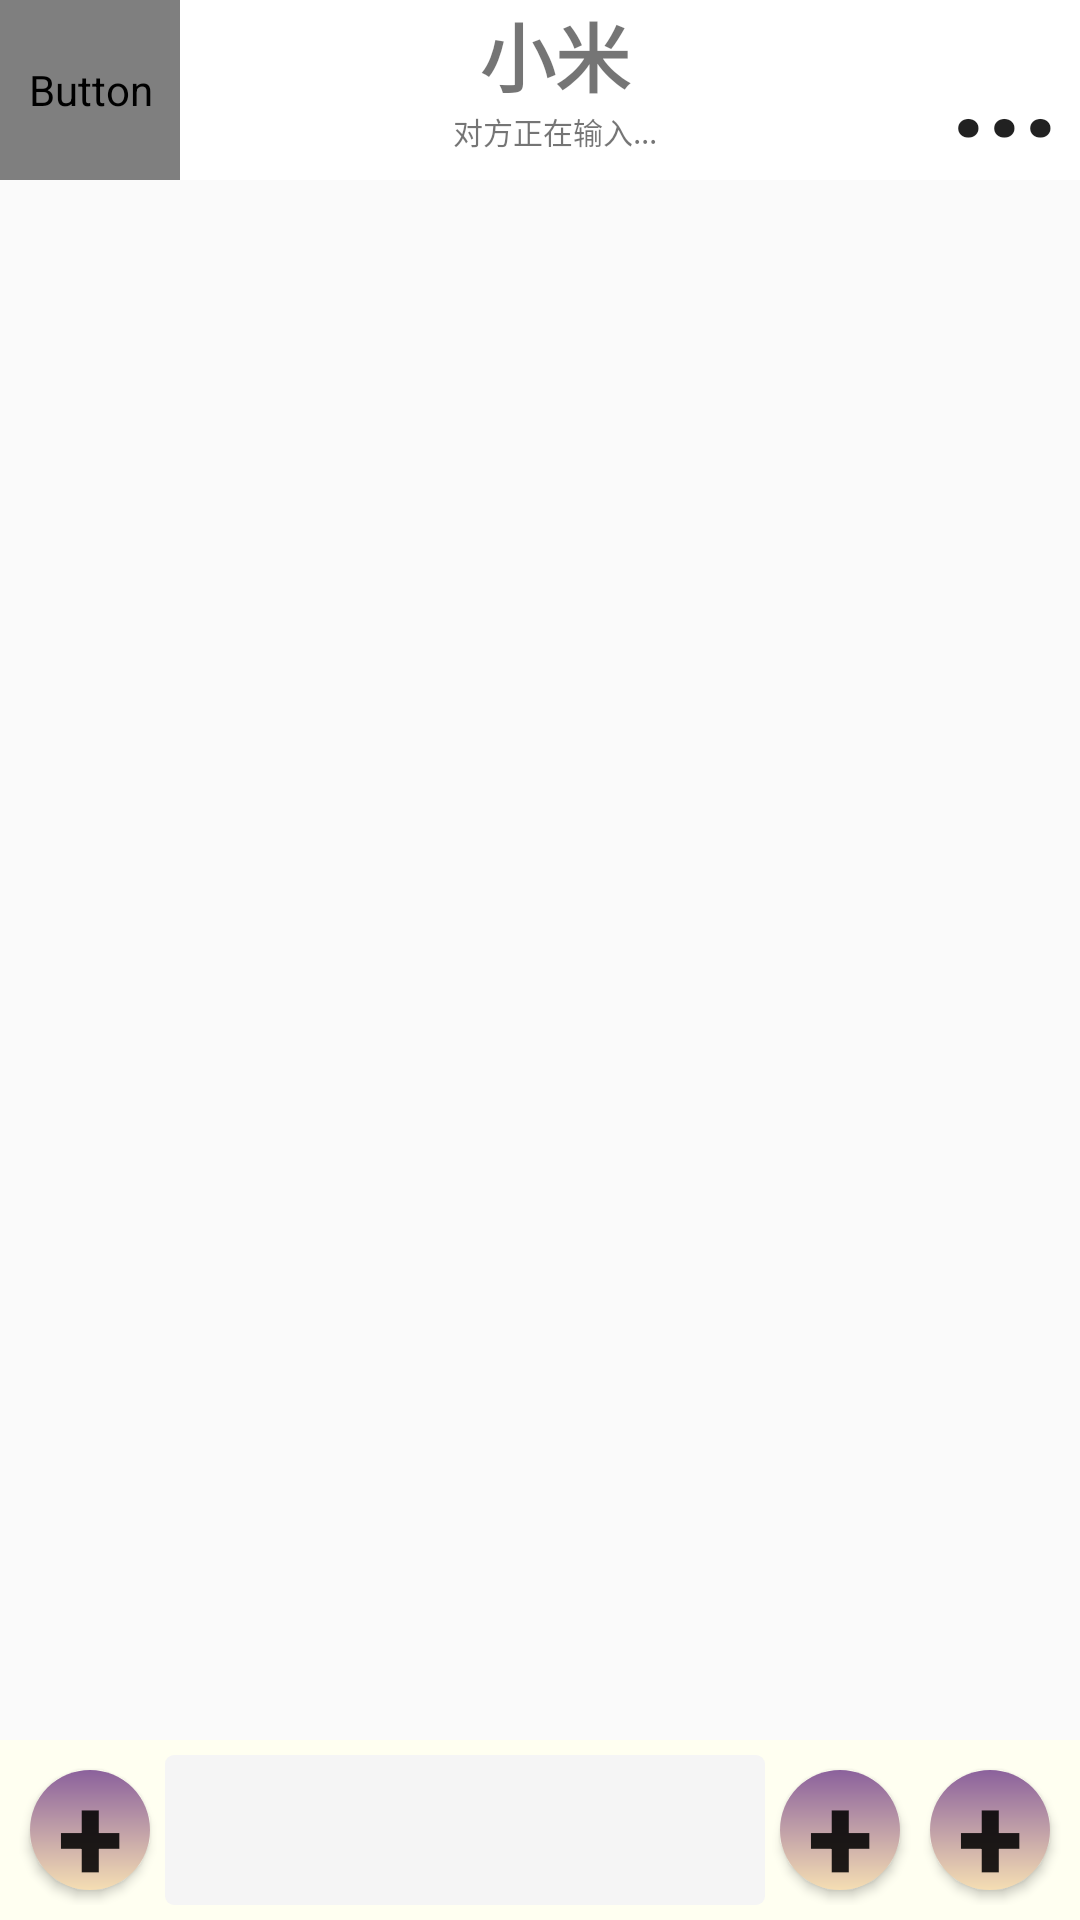

Android layout source for this screen:
<!-- AndroidManifest.xml: application theme Theme.MyApplicationUI -->
<!-- res/layout/activity_chat_room.xml -->
<?xml version="1.0" encoding="utf-8"?>
<androidx.constraintlayout.widget.ConstraintLayout xmlns:android="http://schemas.android.com/apk/res/android"
    android:id="@+id/root_layout"
    xmlns:app="http://schemas.android.com/apk/res-auto"
    xmlns:tools="http://schemas.android.com/tools"
    android:layout_width="match_parent"
    android:layout_height="match_parent"
    android:windowSoftInputMode="adjustResize"
    tools:context=".ChatModel.ChatRoom">
    <LinearLayout
        android:id="@+id/ChatRoomTop"
        app:layout_constraintTop_toTopOf="parent"
        android:layout_width="match_parent"
        android:layout_height="wrap_content"
        android:orientation="horizontal"
        tools:ignore="MissingConstraints"
        android:background="@color/white">
        <Button
            android:id="@+id/back_btn"
    android:fontFamily="@font/iconfont"
            android:layout_width="60dp"
            android:layout_height="60dp"
            android:text="@string/back_btn"
            android:textSize="50sp"
            android:textStyle="bold"
            android:textColor="@color/grey"
            android:includeFontPadding="false"
            android:background="@color/transplant">

        </Button>
        <LinearLayout
            android:padding="0dp"
            android:layout_width="0dp"
            android:layout_weight="1"
            android:layout_height="match_parent"
            android:orientation="vertical">
            <TextView
                android:padding="0dp"
                android:id="@+id/show_name"
                android:gravity="center"
                android:layout_width="match_parent"
                android:layout_height="wrap_content"
                android:textSize="25sp"
                android:textStyle="bold"
                android:text="小米"
                ></TextView>
            <TextView
                android:gravity="center"
                android:padding="0dp"
                android:id="@+id/other_now_doing"
                android:layout_width="match_parent"
                android:layout_height="wrap_content"
                android:textSize="10sp"
                android:text="对方正在输入..."
                ></TextView>
        </LinearLayout>

        <Button
            android:id="@+id/detail_operate"
            android:layout_width="50dp"
            android:layout_height="match_parent"
            android:background="@color/transplant"
            android:textSize="40sp"
            android:textStyle="bold"
            android:text="..."></Button>
    </LinearLayout>
<androidx.recyclerview.widget.RecyclerView
    android:id="@+id/show_message"
    app:layout_constraintLeft_toLeftOf="parent"
    app:layout_constraintRight_toRightOf="parent"
    app:layout_constraintTop_toBottomOf="@id/ChatRoomTop"
    android:layout_width="match_parent"
    android:layout_height="0dp"
    app:layout_constraintVertical_weight="1"
    app:layout_constraintBottom_toTopOf="@+id/area_write"
    ></androidx.recyclerview.widget.RecyclerView>
    <LinearLayout
        android:gravity="center_vertical"
        android:padding="5dp"
        android:background="@color/grayWhite"
        android:id="@+id/area_write"
        android:layout_width="match_parent"
        android:layout_height="wrap_content"
        app:layout_constraintBottom_toTopOf="@+id/more_operate_area"
        android:orientation="horizontal"
        tools:ignore="MissingConstraints">
        <Button
android:id="@+id/record_voice"
            android:layout_margin="5dp"
            android:includeFontPadding="false"
            android:visibility="visible"
            android:background="@drawable/btn_background"
            android:layout_width="40dp"
            android:layout_height="40dp"
            android:textSize="40sp"
            android:textStyle="bold"
            android:text="+"></Button>
        <EditText
            android:id="@+id/send_message_edit"
            android:background="@drawable/reg_btn"
            android:layout_margin="0dp"
            android:layout_width="0dp"
            android:layout_height="match_parent"
            android:layout_weight="1"/>
        <Button
            android:id="@+id/send_emoji_btn"
            android:layout_margin="5dp"
            android:includeFontPadding="false"
            android:visibility="visible"
            android:background="@drawable/btn_background"
            android:layout_width="40dp"
            android:layout_height="40dp"
            android:textSize="40sp"
            android:textStyle="bold"
            android:text="+"></Button>
        <Button
            android:id="@+id/more_operate"
            android:layout_margin="5dp"
            android:includeFontPadding="false"
            android:visibility="visible"
            android:background="@drawable/btn_background"
            android:layout_width="40dp"
            android:layout_height="40dp"
            android:textSize="40sp"
            android:textStyle="bold"
            android:text="+"></Button>
        <Button
            android:id="@+id/send_btn"
            android:layout_width="wrap_content"
            android:layout_height="wrap_content"
            android:text="发送"
            android:visibility="gone"></Button>

    </LinearLayout>
    <LinearLayout
        android:visibility="gone"
        android:orientation="vertical"
        android:id="@+id/more_operate_area"
        android:windowSoftInputMode="adjustResize"
        android:layout_width="match_parent"
        android:layout_height="200dp"
        app:layout_constraintBottom_toBottomOf="parent"
        tools:ignore="MissingConstraints">
<androidx.viewpager2.widget.ViewPager2
    android:id="@+id/emoji_area"
    android:visibility="gone"
    android:layout_width="match_parent"
    android:layout_height="match_parent">
</androidx.viewpager2.widget.ViewPager2>
     <androidx.recyclerview.widget.RecyclerView
         android:id="@+id/ToolBox"
         android:layout_width="match_parent"
         android:layout_height="wrap_content"
         tools:ignore="MissingConstraints"
         android:maxHeight="50dp"
         android:minHeight="0dp"
         android:visibility="gone"
         android:paddingLeft="40dp"
         android:paddingRight="40dp"
         android:layout_gravity="center_horizontal"
         app:layout_constraintBottom_toBottomOf="parent">
        </androidx.recyclerview.widget.RecyclerView>
    </LinearLayout>
</androidx.constraintlayout.widget.ConstraintLayout>
<!-- resources referenced by this layout -->
<resources>
  <color name="grayWhite">#fffff1</color>
  <color name="grey">#808080</color>
  <color name="transplant">#00000000</color>
  <color name="white">#FFFFFFFF</color>
  <!-- drawable btn_background (drawable) -->
  <?xml version="1.0" encoding="utf-8"?>
  <shape xmlns:android="http://schemas.android.com/apk/res/android"
      android:shape="oval">
  
      <corners android:radius="0dp" />   
        
      <stroke
          android:width="0dp"
          android:color="#fff" />
      <gradient
          android:angle="-45"
          android:type="linear"
          android:centerX="0.5"
          android:centerY="0.5"
          android:endColor="@color/wheat"
          android:startColor="#8B619c"
          />
  </shape>
  <!-- drawable reg_btn (drawable) -->
  <?xml version="1.0" encoding="utf-8"?>
  <shape xmlns:android="http://schemas.android.com/apk/res/android"
      android:shape="rectangle">
  
      <corners android:radius="3dp" />
      <solid android:color="@color/whitesmoke"/>
  </shape>
  <string name="back_btn"></string>
  <style name="Theme.MyApplicationUI" parent="Theme.MaterialComponents.DayNight.NoActionBar.Bridge">
          
          <item name="colorPrimary">@color/purple_500</item>
          <item name="colorPrimaryVariant">@color/purple_700</item>
          <item name="colorOnPrimary">@color/white</item>
          
          <item name="colorSecondary">@color/teal_200</item>
          <item name="colorSecondaryVariant">@color/teal_700</item>
          <item name="colorOnSecondary">@color/black</item>
          
          <item name="android:statusBarColor">?attr/colorPrimaryVariant</item>
          
      </style>
  <color name="wheat">#f5deb3</color>
  <color name="whitesmoke">#f5f5f5</color>
  <color name="purple_500">#FF6200EE</color>
  <color name="purple_700">#FF3700B3</color>
  <color name="teal_200">#FF03DAC5</color>
  <color name="teal_700">#FF018786</color>
  <color name="black">#FF000000</color>
</resources>
